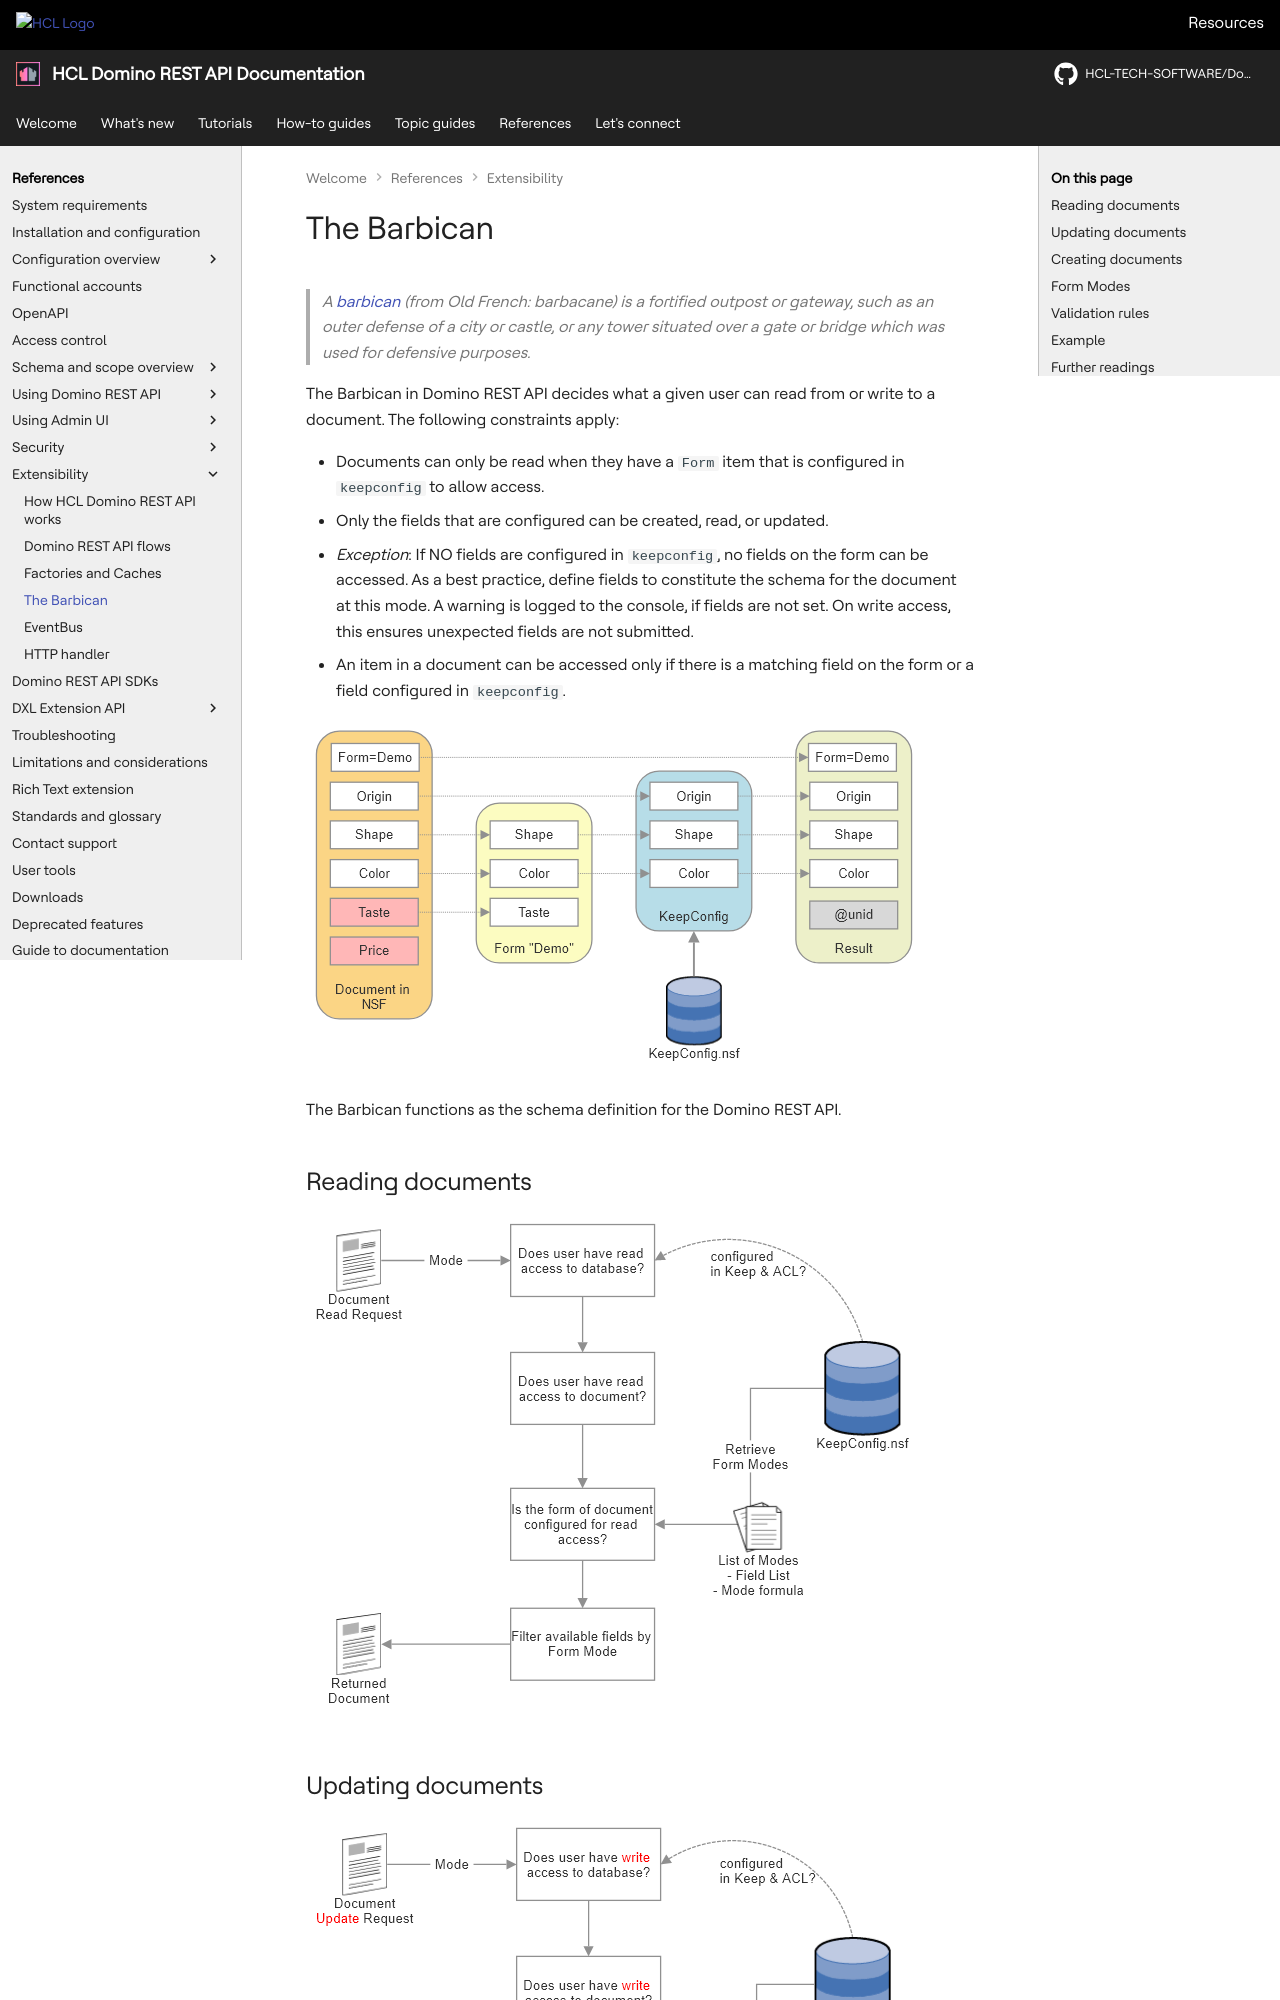

repository: HCL-TECH-SOFTWARE/Domino-rest-api · page: references/extensibility/barbican.html · generator: mkdocs

# The Barbican

> _A [barbican](https://en.wikipedia.org/wiki/Barbican) (from Old French: barbacane) is a fortified outpost or gateway, such as an outer defense of a city or castle, or any tower situated over a gate or bridge which was used for defensive purposes._

The Barbican in Domino REST API decides what a given user can read from or write to a document. The following constraints apply:

- Documents can only be read when they have a `Form` item that is configured in `keepconfig` to allow access.
- Only the fields that are configured can be created, read, or updated.
- _Exception_: If NO fields are configured in `keepconfig`, no fields on the form can be accessed. As a best practice, define fields to constitute the schema for the document at this mode. A warning is logged to the console, if fields are not set. On write access, this ensures unexpected fields are not submitted.
- An item in a document can be accessed only if there is a matching field on the form or a field configured in `keepconfig`.

![Field Access in Barbican](../../assets/images/Barbican-filter.png)

The Barbican functions as the schema definition for the Domino REST API.

## Reading documents

![Reading documents in Barbican](../../assets/images/Barbican-read.png){: .scale-img-eighty-percent }

## Updating documents

![Updating documents in Barbican](../../assets/images/Barbican-write.png){: .scale-img-eighty-percent }

## Creating documents

![Creating documents in Barbican](../../assets/images/Barbican-create.png){: .scale-img-eighty-percent }
